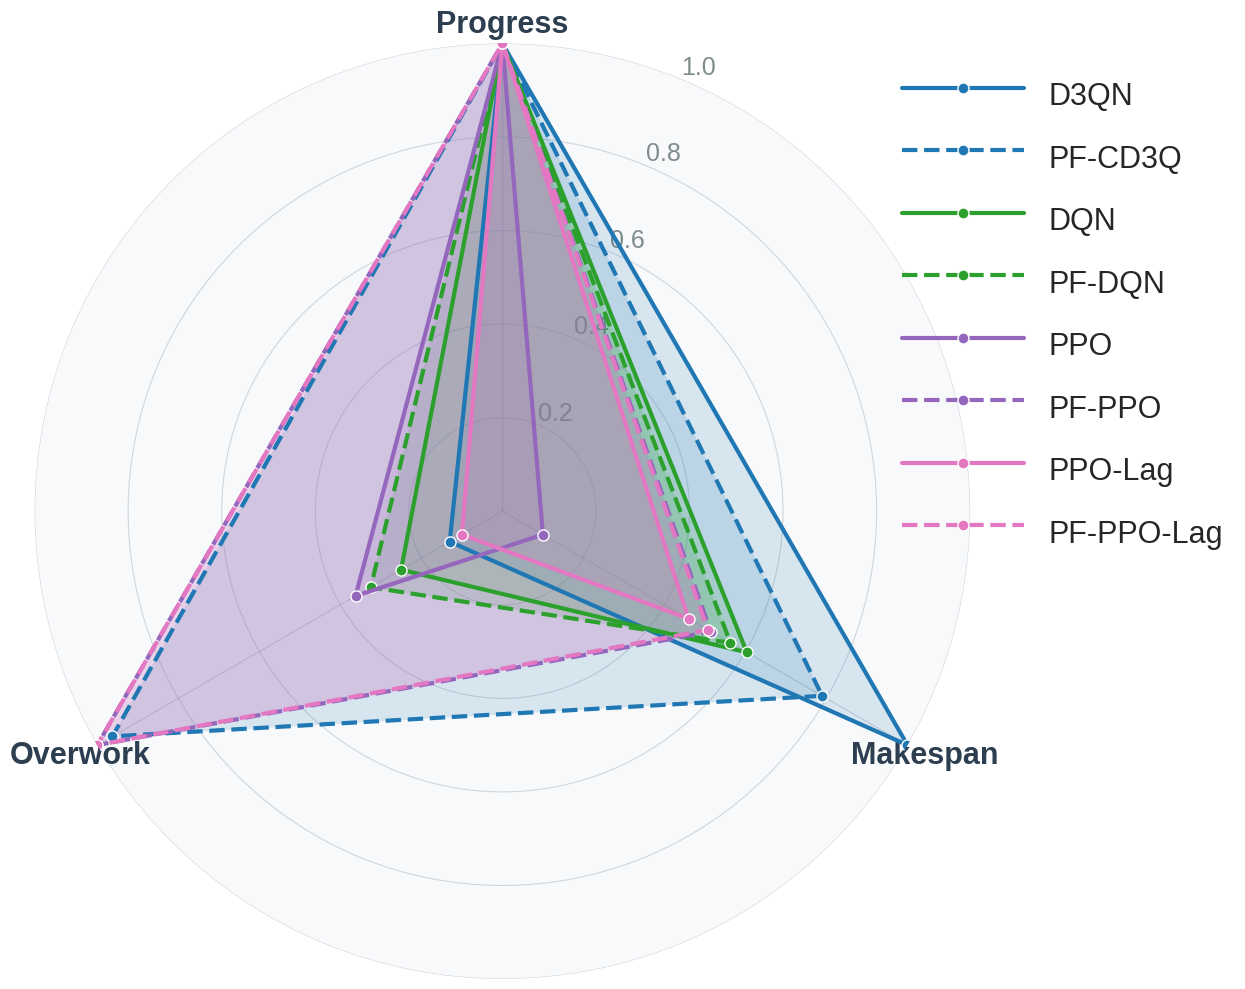

This chart was generated by the following Python code: (Note: this script raises an exception after producing the figure.)
import os
import numpy as np
import pandas as pd
import matplotlib.pyplot as plt
import matplotlib.patches as patches
from matplotlib.patches import Polygon
import seaborn as sns

def normalize_data(value, min_val, max_val, reverse=False):
    """标准化数据到0-1范围，reverse=True表示值越小越好"""
    if max_val == min_val:
        return 0.5
    normalized = (value - min_val) / (max_val - min_val)
    if reverse:
        normalized = 1 - normalized
    return normalized

def create_radar_chart(ax, data_dict, title="Algorithm Performance Radar Chart"):
    """创建现代风格三角雷达图"""
    
    # 定义三个指标
    metrics = ['Progress', 'Makespan', 'Overwork']
    num_metrics = len(metrics)
    
    # 计算角度
    angles = np.linspace(0, 2 * np.pi, num_metrics, endpoint=False).tolist()
    angles += angles[:1]  # 闭合图形
    
    # 设置雷达图的基本参数
    ax.set_theta_offset(np.pi / 2)  # 从顶部开始
    ax.set_theta_direction(-1)  # 顺时针方向
    
    # 设置刻度标签
    ax.set_xticks(angles[:-1])
    ax.set_xticklabels(metrics, fontsize=22, fontweight='bold', color='#2c3e50')
    
    # 设置网格样式 - 更现代的网格
    ax.grid(True, alpha=0.2, color='#34495e', linewidth=0.8)
    ax.set_ylim(0, 1)
    
    # 设置Y轴标签
    ax.set_yticks([0.2, 0.4, 0.6, 0.8, 1.0])
    ax.set_yticklabels(['0.2', '0.4', '0.6', '0.8', '1.0'], fontsize=18, color='#7f8c8d')
    
    # 设置背景色
    ax.set_facecolor('#f8f9fa')
    
    # 使用与4_draw_test_line.py相同的颜色定义
    group_colors = {
        'A': '#1f77b4',  # 蓝色
        'B': '#2ca02c',  # 绿色
        'C': '#9467bd',  # 紫色
        'D': '#e377c2'   # 粉色
    }
    
    # 算法分组映射（与4_draw_test_line.py保持一致）
    algo_groups = {
        'D3QN': 'A',
        'PF-CD3Q': 'A',
        'DQN': 'B',
        'PF-DQN': 'B',
        'PPO': 'C',
        'PF-PPO': 'C',
        'PPO-Lag': 'D',
        'PF-PPO-Lag': 'D'
    }
    
    # 算法到颜色的映射
    algo_color_map = {}
    for algo_name in data_dict.keys():
        group = algo_groups.get(algo_name, 'A')
        algo_color_map[algo_name] = group_colors[group]
    
    # 绘制每个算法的雷达图
    for algo_name, values in data_dict.items():
        # 标准化数据 - 放大性能差异
        progress_norm = 1.0  # Progress都设为1
        # Makespan映射到0.1-1范围，最差到最好
        makespan_norm = normalize_data(values['Makespan'], 1281.86, 1360.39, reverse=True)   # Makespan越小越好，使用实际数据范围
        makespan_norm = 0.1 + 0.9 * makespan_norm  # 映射到0.1-1范围
        # Overwork映射到0.1-1范围，最差到最好
        overwork_norm = normalize_data(values['Overwork'], 0.0, 0.2667, reverse=True)  # Overwork越小越好，使用实际数据范围
        overwork_norm = 0.1 + 0.9 * overwork_norm  # 映射到0.1-1范围
        
        # 创建雷达图数据点
        radar_values = [progress_norm, makespan_norm, overwork_norm]
        radar_values += radar_values[:1]  # 闭合图形
        
        # 使用与4_draw_test_line.py相同的线型
        linestyle = '--' if 'PF' in algo_name else '-'
        color = algo_color_map[algo_name]
        
        # 绘制雷达图 - 现代风格
        ax.plot(angles, radar_values, 'o', linewidth=3, label=algo_name, 
                color=color, linestyle=linestyle, markersize=8, markerfacecolor=color, markeredgecolor='white', markeredgewidth=1)
        ax.fill(angles, radar_values, alpha=0.15, color=color)
    
    # 添加图例
    ax.legend(loc='upper right', bbox_to_anchor=(1.3, 1.0), fontsize=22, handlelength=4, handleheight=2)
    
    # 省略标题
    # ax.set_title(title, fontsize=16, fontweight='bold', pad=20)
    
    return ax

def load_performance_data():
    """加载性能数据"""
    # 使用与4_draw_test_line.py相同的算法顺序和数据
    data = {
        'D3QN': {
            'Progress': 1.0,
            'Makespan': 1281.86,
            'Overwork': 0.2578
        },
        'PF-CD3Q': {
            'Progress': 1.0,
            'Makespan': 1300.24,
            'Overwork': 0.0111
        },
        'DQN': {
            'Progress': 1.0,
            'Makespan': 1316.47,
            'Overwork': 0.2222
        },
        'PF-DQN': {
            'Progress': 1.0,
            'Makespan': 1320.0,  # 估算值
            'Overwork': 0.2000   # 估算值
        },
        'PPO': {
            'Progress': 1.0,
            'Makespan': 1360.39,
            'Overwork': 0.1889
        },
        'PF-PPO': {
            'Progress': 1.0,
            'Makespan': 1324.21,
            'Overwork': 0.0000
        },
        'PPO-Lag': {
            'Progress': 1.0,
            'Makespan': 1329.02,
            'Overwork': 0.2667
        },
        'PF-PPO-Lag': {
            'Progress': 1.0,
            'Makespan': 1324.87,
            'Overwork': 0.0000
        }
    }
    return data

def create_comprehensive_radar_chart():
    """创建综合雷达图"""
    # 加载数据
    data = load_performance_data()
    
    # 创建图形
    fig, ax = plt.subplots(figsize=(12, 10), subplot_kw=dict(projection='polar'))
    
    # 创建雷达图
    create_radar_chart(ax, data, "Algorithms performance comparison")
    
    # 调整布局
    plt.tight_layout()
    
    return fig

if __name__ == '__main__':
    # 设置matplotlib样式
    plt.style.use('seaborn-v0_8')
    
    # 创建综合雷达图
    print("创建综合雷达图...")
    fig = create_comprehensive_radar_chart()
    
    # 保存综合雷达图
    output_path = os.path.dirname(__file__) + "/radar_chart_comprehensive.pdf"
    plt.savefig(output_path, dpi=300, bbox_inches='tight', format='pdf')
    print(f"综合雷达图已保存到: {output_path}")
    
    # 显示图形
    plt.show()
    
    print("雷达图生成完成！")
    
    
    

